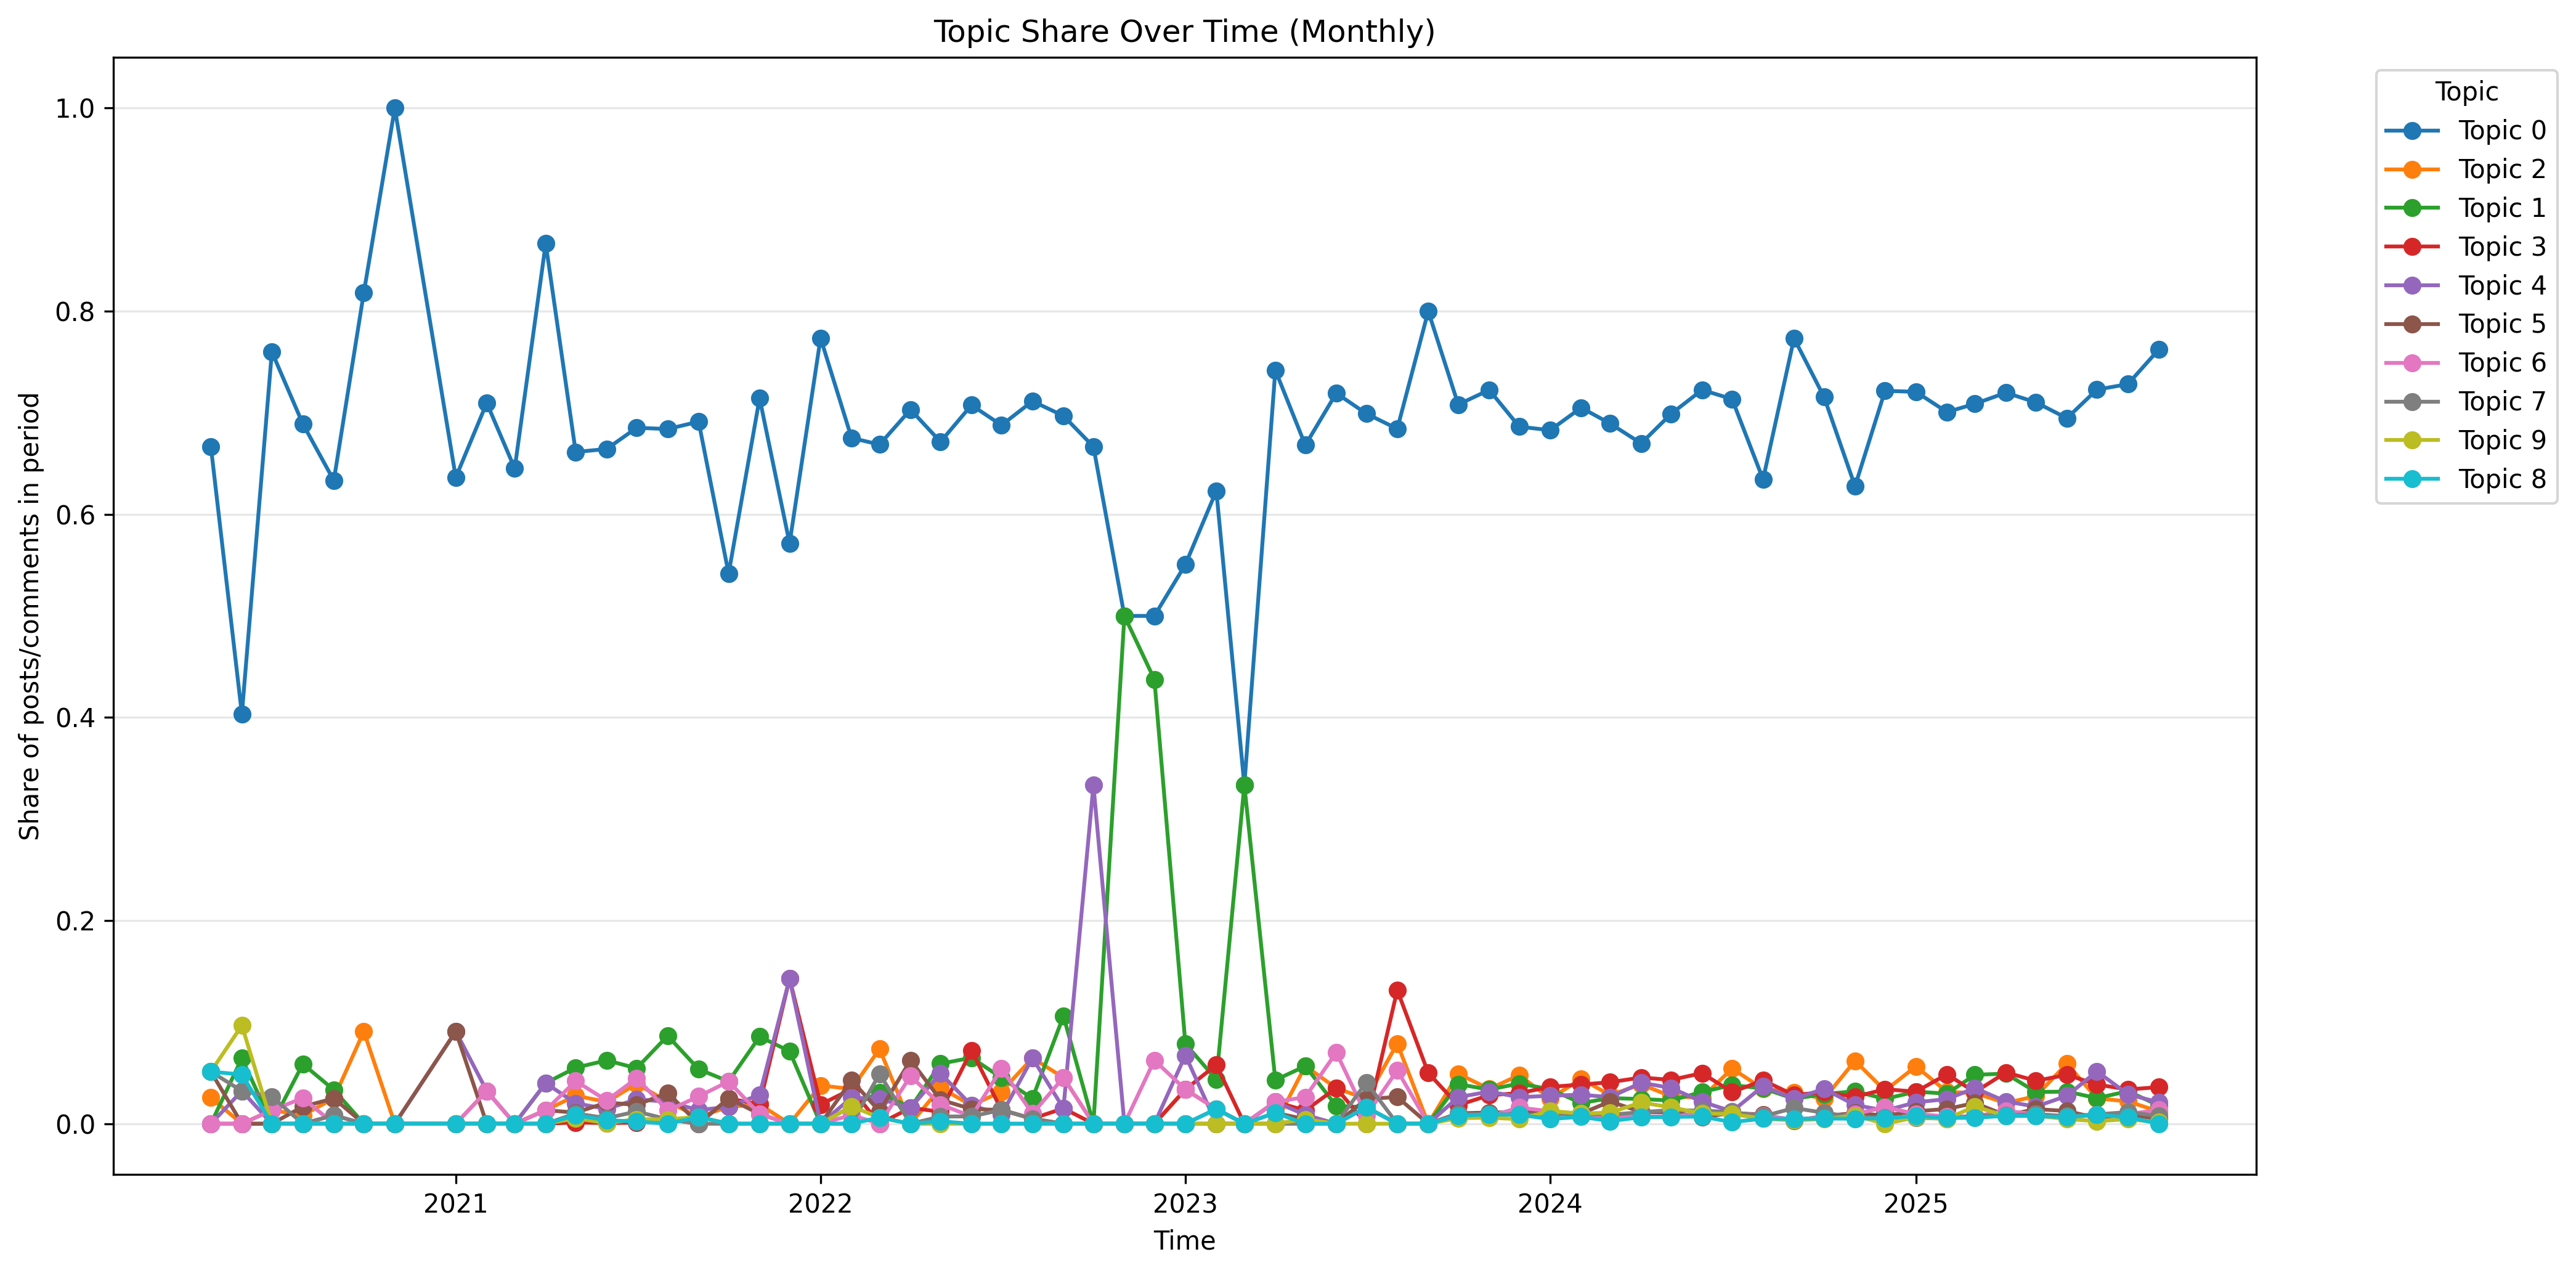

Data behind this chart, as committed beside it:
topic; time_bin; count; share
0; 2020-05-01; 26; 0.6667
0; 2020-06-01; 25; 0.4032
0; 2020-07-01; 57; 0.76
0; 2020-08-01; 82; 0.6891
0; 2020-09-01; 76; 0.6333
0; 2020-10-01; 9; 0.8182
0; 2020-11-01; 3; 1.0
0; 2021-01-01; 14; 0.6364
0; 2021-02-01; 22; 0.7097
0; 2021-03-01; 20; 0.6452
0; 2021-04-01; 65; 0.8667
0; 2021-05-01; 1510; 0.6614
0; 2021-06-01; 958; 0.6644
0; 2021-07-01; 627; 0.6852
0; 2021-08-01; 158; 0.684
0; 2021-09-01; 103; 0.6913
0; 2021-10-01; 65; 0.5417
0; 2021-11-01; 75; 0.7143
0; 2021-12-01; 8; 0.5714
0; 2022-01-01; 41; 0.7736
0; 2022-02-01; 79; 0.6752
0; 2022-03-01; 109; 0.6687
0; 2022-04-01; 45; 0.7031
0; 2022-05-01; 284; 0.6714
0; 2022-06-01; 196; 0.7076
0; 2022-07-01; 152; 0.6878
0; 2022-08-01; 143; 0.7114
0; 2022-09-01; 46; 0.697
0; 2022-10-01; 4; 0.6667
0; 2022-11-01; 1; 0.5
0; 2022-12-01; 8; 0.5
0; 2023-01-01; 49; 0.5506
0; 2023-02-01; 43; 0.6232
0; 2023-03-01; 1; 0.3333
0; 2023-04-01; 69; 0.7419
0; 2023-05-01; 153; 0.6681
0; 2023-06-01; 41; 0.7193
0; 2023-07-01; 86; 0.6992
0; 2023-08-01; 26; 0.6842
0; 2023-09-01; 16; 0.8
0; 2023-10-01; 7795; 0.7081
0; 2023-11-01; 6556; 0.7225
0; 2023-12-01; 3486; 0.6864
0; 2024-01-01; 1789; 0.6828
0; 2024-02-01; 2046; 0.705
0; 2024-03-01; 1636; 0.6894
0; 2024-04-01; 2591; 0.6699
0; 2024-05-01; 1862; 0.6989
0; 2024-06-01; 1638; 0.7225
0; 2024-07-01; 1352; 0.7135
0; 2024-08-01; 1130; 0.6345
0; 2024-09-01; 1450; 0.7733
0; 2024-10-01; 2252; 0.7156
0; 2024-11-01; 1256; 0.6277
0; 2024-12-01; 1063; 0.7217
0; 2025-01-01; 1710; 0.7206
0; 2025-02-01; 1585; 0.7007
0; 2025-03-01; 1456; 0.7089
0; 2025-04-01; 1839; 0.7198
0; 2025-05-01; 2319; 0.7103
... 1,579 more rows
